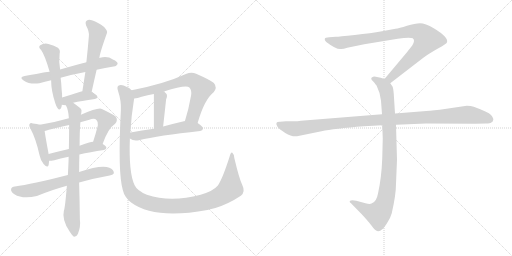
t = 0.00 s
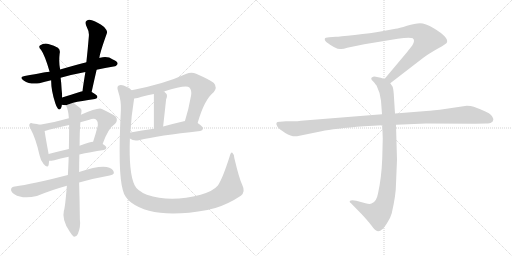
t = 2.57 s
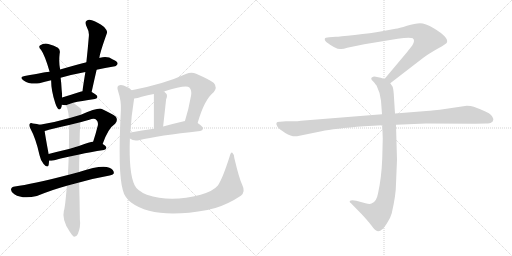
t = 5.15 s
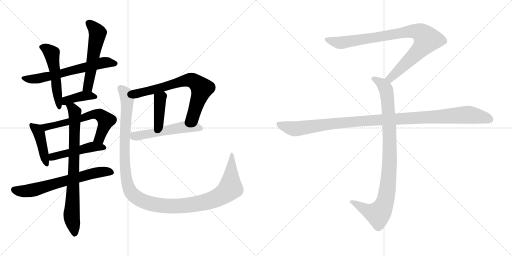
t = 7.72 s
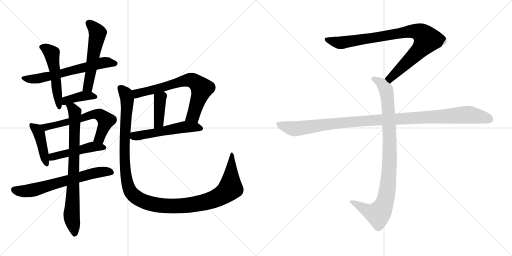
t = 10.29 s
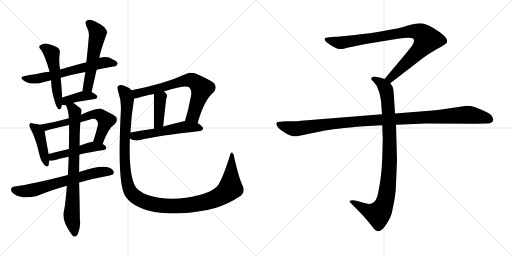
t = 12.86 s

The animated SVG that drew these frames (rendered in a browser with its animation timeline set to each time). Animation: 16 CSS @keyframes rules; one cycle of 12.86 s.

<svg version="1.1" viewBox="0 0 2048 1024" xmlns="http://www.w3.org/2000/svg">
  <g stroke="lightgray" stroke-dasharray="1,1" stroke-width="1" transform="scale(4, 4)">
    <line x1="0" y1="0" x2="256" y2="256"></line>
    <line x1="256" y1="0" x2="0" y2="256"></line>
    <line x1="128" y1="0" x2="128" y2="256"></line>
    <line x1="0" y1="128" x2="256" y2="128"></line>
    <line x1="256" y1="0" x2="512" y2="256"></line>
    <line x1="512" y1="0" x2="256" y2="256"></line>
    <line x1="384" y1="0" x2="384" y2="256"></line>
    <line x1="256" y1="128" x2="512" y2="128"></line>
  </g>
<g transform="scale(1, -1) translate(0, -850)">
   <style type="text/css">
    @keyframes keyframes0 {
      from {
       stroke: black;
       stroke-dashoffset: 630;
       stroke-width: 128;
       }
       67% {
       animation-timing-function: step-end;
       stroke: black;
       stroke-dashoffset: 0;
       stroke-width: 128;
       }
       to {
       stroke: black;
       stroke-width: 1024;
       }
       }
       #make-me-a-hanzi-animation-0 {
         animation: keyframes0 0.762695s both;
         animation-delay: 0.000000s;
         animation-timing-function: linear;
       }
    @keyframes keyframes1 {
      from {
       stroke: black;
       stroke-dashoffset: 518;
       stroke-width: 128;
       }
       63% {
       animation-timing-function: step-end;
       stroke: black;
       stroke-dashoffset: 0;
       stroke-width: 128;
       }
       to {
       stroke: black;
       stroke-width: 1024;
       }
       }
       #make-me-a-hanzi-animation-1 {
         animation: keyframes1 0.671549s both;
         animation-delay: 0.762695s;
         animation-timing-function: linear;
       }
    @keyframes keyframes2 {
      from {
       stroke: black;
       stroke-dashoffset: 545;
       stroke-width: 128;
       }
       64% {
       animation-timing-function: step-end;
       stroke: black;
       stroke-dashoffset: 0;
       stroke-width: 128;
       }
       to {
       stroke: black;
       stroke-width: 1024;
       }
       }
       #make-me-a-hanzi-animation-2 {
         animation: keyframes2 0.693522s both;
         animation-delay: 1.434244s;
         animation-timing-function: linear;
       }
    @keyframes keyframes3 {
      from {
       stroke: black;
       stroke-dashoffset: 391;
       stroke-width: 128;
       }
       56% {
       animation-timing-function: step-end;
       stroke: black;
       stroke-dashoffset: 0;
       stroke-width: 128;
       }
       to {
       stroke: black;
       stroke-width: 1024;
       }
       }
       #make-me-a-hanzi-animation-3 {
         animation: keyframes3 0.568197s both;
         animation-delay: 2.127766s;
         animation-timing-function: linear;
       }
    @keyframes keyframes4 {
      from {
       stroke: black;
       stroke-dashoffset: 426;
       stroke-width: 128;
       }
       58% {
       animation-timing-function: step-end;
       stroke: black;
       stroke-dashoffset: 0;
       stroke-width: 128;
       }
       to {
       stroke: black;
       stroke-width: 1024;
       }
       }
       #make-me-a-hanzi-animation-4 {
         animation: keyframes4 0.596680s both;
         animation-delay: 2.695963s;
         animation-timing-function: linear;
       }
    @keyframes keyframes5 {
      from {
       stroke: black;
       stroke-dashoffset: 625;
       stroke-width: 128;
       }
       67% {
       animation-timing-function: step-end;
       stroke: black;
       stroke-dashoffset: 0;
       stroke-width: 128;
       }
       to {
       stroke: black;
       stroke-width: 1024;
       }
       }
       #make-me-a-hanzi-animation-5 {
         animation: keyframes5 0.758626s both;
         animation-delay: 3.292643s;
         animation-timing-function: linear;
       }
    @keyframes keyframes6 {
      from {
       stroke: black;
       stroke-dashoffset: 479;
       stroke-width: 128;
       }
       61% {
       animation-timing-function: step-end;
       stroke: black;
       stroke-dashoffset: 0;
       stroke-width: 128;
       }
       to {
       stroke: black;
       stroke-width: 1024;
       }
       }
       #make-me-a-hanzi-animation-6 {
         animation: keyframes6 0.639811s both;
         animation-delay: 4.051269s;
         animation-timing-function: linear;
       }
    @keyframes keyframes7 {
      from {
       stroke: black;
       stroke-dashoffset: 656;
       stroke-width: 128;
       }
       68% {
       animation-timing-function: step-end;
       stroke: black;
       stroke-dashoffset: 0;
       stroke-width: 128;
       }
       to {
       stroke: black;
       stroke-width: 1024;
       }
       }
       #make-me-a-hanzi-animation-7 {
         animation: keyframes7 0.783854s both;
         animation-delay: 4.691080s;
         animation-timing-function: linear;
       }
    @keyframes keyframes8 {
      from {
       stroke: black;
       stroke-dashoffset: 782;
       stroke-width: 128;
       }
       72% {
       animation-timing-function: step-end;
       stroke: black;
       stroke-dashoffset: 0;
       stroke-width: 128;
       }
       to {
       stroke: black;
       stroke-width: 1024;
       }
       }
       #make-me-a-hanzi-animation-8 {
         animation: keyframes8 0.886393s both;
         animation-delay: 5.474934s;
         animation-timing-function: linear;
       }
    @keyframes keyframes9 {
      from {
       stroke: black;
       stroke-dashoffset: 695;
       stroke-width: 128;
       }
       69% {
       animation-timing-function: step-end;
       stroke: black;
       stroke-dashoffset: 0;
       stroke-width: 128;
       }
       to {
       stroke: black;
       stroke-width: 1024;
       }
       }
       #make-me-a-hanzi-animation-9 {
         animation: keyframes9 0.815592s both;
         animation-delay: 6.361327s;
         animation-timing-function: linear;
       }
    @keyframes keyframes10 {
      from {
       stroke: black;
       stroke-dashoffset: 398;
       stroke-width: 128;
       }
       56% {
       animation-timing-function: step-end;
       stroke: black;
       stroke-dashoffset: 0;
       stroke-width: 128;
       }
       to {
       stroke: black;
       stroke-width: 1024;
       }
       }
       #make-me-a-hanzi-animation-10 {
         animation: keyframes10 0.573893s both;
         animation-delay: 7.176919s;
         animation-timing-function: linear;
       }
    @keyframes keyframes11 {
      from {
       stroke: black;
       stroke-dashoffset: 537;
       stroke-width: 128;
       }
       64% {
       animation-timing-function: step-end;
       stroke: black;
       stroke-dashoffset: 0;
       stroke-width: 128;
       }
       to {
       stroke: black;
       stroke-width: 1024;
       }
       }
       #make-me-a-hanzi-animation-11 {
         animation: keyframes11 0.687012s both;
         animation-delay: 7.750812s;
         animation-timing-function: linear;
       }
    @keyframes keyframes12 {
      from {
       stroke: black;
       stroke-dashoffset: 1250;
       stroke-width: 128;
       }
       80% {
       animation-timing-function: step-end;
       stroke: black;
       stroke-dashoffset: 0;
       stroke-width: 128;
       }
       to {
       stroke: black;
       stroke-width: 1024;
       }
       }
       #make-me-a-hanzi-animation-12 {
         animation: keyframes12 1.267253s both;
         animation-delay: 8.437824s;
         animation-timing-function: linear;
       }
    @keyframes keyframes13 {
      from {
       stroke: black;
       stroke-dashoffset: 901;
       stroke-width: 128;
       }
       75% {
       animation-timing-function: step-end;
       stroke: black;
       stroke-dashoffset: 0;
       stroke-width: 128;
       }
       to {
       stroke: black;
       stroke-width: 1024;
       }
       }
       #make-me-a-hanzi-animation-13 {
         animation: keyframes13 0.983236s both;
         animation-delay: 9.705077s;
         animation-timing-function: linear;
       }
    @keyframes keyframes14 {
      from {
       stroke: black;
       stroke-dashoffset: 948;
       stroke-width: 128;
       }
       76% {
       animation-timing-function: step-end;
       stroke: black;
       stroke-dashoffset: 0;
       stroke-width: 128;
       }
       to {
       stroke: black;
       stroke-width: 1024;
       }
       }
       #make-me-a-hanzi-animation-14 {
         animation: keyframes14 1.021484s both;
         animation-delay: 10.688313s;
         animation-timing-function: linear;
       }
    @keyframes keyframes15 {
      from {
       stroke: black;
       stroke-dashoffset: 1108;
       stroke-width: 128;
       }
       78% {
       animation-timing-function: step-end;
       stroke: black;
       stroke-dashoffset: 0;
       stroke-width: 128;
       }
       to {
       stroke: black;
       stroke-width: 1024;
       }
       }
       #make-me-a-hanzi-animation-15 {
         animation: keyframes15 1.151693s both;
         animation-delay: 11.709797s;
         animation-timing-function: linear;
       }
</style>
<path d="M 386.5 571.5 Q 420.5 578.5 454.5 584.5 Q 463.5 583.5 470.5 594.5 Q 471.5 604.5 451.5 612.5 Q 430.5 627.5 400.5 619.5 Q 399.5 619.5 397.5 618.5 L 345.5 601.5 Q 344.5 601.5 240.5 572.5 L 198.5 563.5 Q 189.5 563.5 98.5 546.5 Q 74.5 542.5 94.5 528.5 Q 121.5 510.5 157.5 517.5 Q 178.5 523.5 204.5 529.5 L 242.5 539.5 Q 287.5 552.5 341.5 562.5 L 386.5 571.5 Z" fill="lightgray"></path> 
<path d="M 240.5 572.5 Q 234.5 600.5 238.5 635.5 Q 242.5 651.5 231.5 659.5 Q 218.5 668.5 193.5 674.5 Q 175.5 678.5 159.5 668.5 Q 152.5 661.5 164.5 650.5 Q 179.5 629.5 198.5 563.5 L 204.5 529.5 Q 204.5 487.5 221.5 436.5 Q 224.5 426.5 230.5 417.5 Q 236.5 408.5 242.5 415.5 Q 246.5 419.5 247.5 431.5 L 248.5 460.5 Q 248.5 476.5 246.5 492.5 Q 245.5 517.5 242.5 539.5 L 240.5 572.5 Z" fill="lightgray"></path> 
<path d="M 366.5 482.5 Q 376.5 528.5 386.5 571.5 L 397.5 618.5 Q 398.5 636.5 427.5 717.5 Q 431.5 726.5 416.5 742.5 Q 388.5 763.5 367.5 769.5 Q 354.5 773.5 346.5 767.5 Q 339.5 763.5 344.5 748.5 Q 357.5 723.5 355.5 706.5 Q 351.5 657.5 345.5 601.5 L 341.5 562.5 Q 335.5 525.5 329.5 485.5 C 325.5 455.5 360.5 453.5 366.5 482.5 Z" fill="lightgray"></path> 
<path d="M 292.5 439.5 Q 323.5 446.5 379.5 454.5 Q 389.5 455.5 389.5 463.5 Q 389.5 470.5 366.5 482.5 L 329.5 485.5 Q 325.5 485.5 321.5 483.5 Q 281.5 470.5 248.5 460.5 C 219.5 451.5 217.5 434.5 247.5 431.5 Q 250.5 431.5 263.5 429.5 L 292.5 439.5 Z" fill="lightgray"></path> 
<path d="M 159.5 351.5 Q 149.5 354.5 131.5 356.5 Q 121.5 359.5 118.5 354.5 Q 114.5 350.5 121.5 336.5 Q 143.5 296.5 158.5 228.5 Q 162.5 207.5 174.5 194.5 Q 190.5 176.5 194.5 190.5 Q 195.5 197.5 196.5 207.5 L 194.5 234.5 Q 181.5 304.5 178.5 326.5 C 175.5 347.5 175.5 347.5 159.5 351.5 Z" fill="lightgray"></path> 
<path d="M 410.5 274.5 Q 432.5 337.5 460.5 355.5 Q 473.5 370.5 462.5 384.5 Q 449.5 394.5 407.5 414.5 Q 391.5 420.5 323.5 391.5 L 275.5 377.5 Q 220.5 361.5 159.5 351.5 C 129.5 346.5 149.5 318.5 178.5 326.5 Q 185.5 327.5 195.5 331.5 Q 234.5 341.5 276.5 350.5 L 321.5 361.5 Q 339.5 367.5 357.5 371.5 Q 378.5 378.5 386.5 369.5 Q 393.5 362.5 391.5 349.5 Q 382.5 313.5 372.5 283.5 C 363.5 254.5 400.5 246.5 410.5 274.5 Z" fill="lightgray"></path> 
<path d="M 317.5 232.5 Q 359.5 242.5 415.5 250.5 Q 424.5 251.5 425.5 259.5 Q 425.5 265.5 410.5 274.5 C 392.5 286.5 392.5 286.5 372.5 283.5 Q 360.5 283.5 318.5 267.5 L 275.5 254.5 Q 232.5 244.5 194.5 234.5 C 165.5 226.5 166.5 206.5 196.5 207.5 Q 205.5 207.5 217.5 209.5 Q 239.5 216.5 274.5 223.5 L 317.5 232.5 Z" fill="lightgray"></path> 
<path d="M 316.5 120.5 Q 371.5 136.5 438.5 148.5 Q 454.5 151.5 455.5 158.5 Q 455.5 171.5 437.5 179.5 Q 404.5 191.5 316.5 162.5 L 271.5 150.5 Q 126.5 113.5 59.5 104.5 Q 46.5 103.5 44.5 94.5 Q 41.5 84.5 57.5 73.5 Q 90.5 52.5 147.5 66.5 Q 214.5 93.5 267.5 107.5 L 316.5 120.5 Z" fill="lightgray"></path> 
<path d="M 316.5 162.5 Q 316.5 199.5 317.5 232.5 L 318.5 267.5 Q 318.5 325.5 321.5 361.5 L 323.5 391.5 Q 324.5 395.5 325.5 400.5 Q 328.5 412.5 321.5 417.5 Q 305.5 430.5 292.5 439.5 C 268.5 457.5 252.5 457.5 263.5 429.5 Q 273.5 411.5 275.5 377.5 L 276.5 350.5 Q 276.5 308.5 275.5 254.5 L 274.5 223.5 Q 274.5 205.5 271.5 150.5 L 267.5 107.5 Q 260.5 20.5 255.5 7.5 Q 246.5 -28.5 278.5 -75.5 Q 288.5 -91.5 295.5 -96.5 Q 305.5 -97.5 311.5 -85.5 Q 323.5 -55.5 319.5 -27.5 Q 318.5 50.5 316.5 120.5 L 316.5 162.5 Z" fill="lightgray"></path> 
<path d="M 790.5 358.5 Q 817.5 452.5 854.5 481.5 Q 870.5 500.5 855.5 518.5 Q 839.5 531.5 784.5 555.5 Q 765.5 562.5 743.5 554.5 Q 659.5 515.5 526.5 489.5 C 497.5 483.5 506.5 451.5 536.5 456.5 Q 549.5 457.5 566.5 463.5 Q 590.5 469.5 615.5 474.5 L 655.5 484.5 Q 743.5 511.5 757.5 500.5 Q 767.5 490.5 764.5 469.5 Q 754.5 412.5 739.5 365.5 C 730.5 336.5 781.5 329.5 790.5 358.5 Z" fill="lightgray"></path> 
<path d="M 615.5 474.5 Q 615.5 470.5 615.5 335.5 C 615.5 305.5 649.5 314.5 652.5 344.5 Q 664.5 452.5 664.5 453.5 Q 671.5 468.5 664.5 476.5 Q 660.5 480.5 655.5 484.5 C 632.5 503.5 615.5 504.5 615.5 474.5 Z" fill="lightgray"></path> 
<path d="M 519.5 296.5 Q 534.5 284.5 555.5 289.5 Q 633.5 308.5 800.5 326.5 Q 810.5 327.5 812.5 336.5 Q 812.5 343.5 790.5 358.5 L 739.5 365.5 Q 738.5 366.5 735.5 365.5 Q 692.5 355.5 652.5 344.5 L 615.5 335.5 Q 566.5 328.5 522.5 320.5 Q 521.5 320.5 521.5 319.5 C 494.5 312.5 494.5 312.5 519.5 296.5 Z" fill="lightgray"></path> 
<path d="M 969.5 109.5 Q 956.5 136.5 937.5 217.5 Q 936.5 233.5 929.5 239.5 Q 923.5 243.5 918.5 224.5 Q 890.5 136.5 871.5 108.5 Q 853.5 86.5 802.5 71.5 Q 682.5 38.5 587.5 71.5 Q 548.5 87.5 538.5 109.5 Q 514.5 158.5 519.5 296.5 L 521.5 319.5 Q 524.5 383.5 536.5 456.5 C 540.5 480.5 540.5 480.5 526.5 489.5 Q 514.5 501.5 494.5 508.5 Q 481.5 512.5 473.5 507.5 Q 466.5 503.5 472.5 485.5 Q 485.5 446.5 483.5 410.5 Q 470.5 158.5 491.5 89.5 Q 497.5 62.5 524.5 40.5 Q 617.5 -28.5 829.5 10.5 Q 844.5 14.5 861.5 18.5 Q 913.5 34.5 963.5 67.5 Q 982.5 83.5 969.5 109.5 Z" fill="lightgray"></path> 
<path d="M 1561.0 517.0 L 1692.0 618.0 Q 1713.0 634.0 1750.0 655.0 Q 1788.0 676.0 1788.0 681.0 Q 1795.0 701.0 1735.0 737.0 Q 1701.0 757.0 1680.0 757.0 Q 1660.0 757.0 1628.0 747.0 Q 1596.0 737.0 1582.0 735.0 L 1528.0 725.0 Q 1484.0 717.0 1419.0 710.0 Q 1355.0 703.0 1343.0 703.0 L 1317.0 701.0 Q 1299.0 701.0 1299.0 694.0 Q 1297.0 690.0 1305.0 682.0 Q 1347.0 650.0 1365.0 654.0 Q 1374.0 654.0 1389.0 659.0 L 1457.0 673.0 L 1591.0 695.0 Q 1638.0 702.0 1651.0 697.0 Q 1662.0 689.0 1649.0 668.0 L 1627.0 640.0 L 1538.0 534.0 C 1519.0 511.0 1537.0 499.0 1561.0 517.0 Z" fill="lightgray"></path> 
<path d="M 1529.0 349.0 L 1531.0 296.0 L 1529.0 217.0 Q 1526.0 138.0 1512.0 76.0 Q 1506.0 42.0 1486.0 36.0 Q 1479.0 32.0 1462.0 37.0 L 1425.0 47.0 Q 1405.0 51.0 1399.0 46.0 Q 1397.0 41.0 1404.0 37.0 L 1447.0 -7.0 Q 1472.0 -34.0 1485.0 -51.0 Q 1498.0 -68.0 1503.0 -71.0 Q 1515.0 -81.0 1529.0 -67.0 Q 1536.0 -62.0 1549.0 -41.0 Q 1561.0 -24.0 1567.0 -3.0 Q 1584.0 71.0 1584.0 115.0 L 1588.0 211.0 L 1584.0 351.0 L 1580.0 396.0 L 1575.0 475.0 Q 1573.0 498.0 1570.0 504.0 L 1561.0 517.0 C 1554.0 529.0 1554.0 529.0 1538.0 534.0 L 1523.0 539.0 L 1503.0 543.0 Q 1493.0 545.0 1489.0 541.0 Q 1485.0 540.0 1485.0 535.0 Q 1485.0 530.0 1493.0 524.0 Q 1505.0 510.0 1507.0 506.0 Q 1522.0 476.0 1524.0 447.0 L 1528.0 393.0 L 1529.0 349.0 Z" fill="lightgray"></path> 
<path d="M 1528.0 393.0 L 1204.0 367.0 Q 1190.0 365.0 1174.0 365.0 L 1144.0 365.0 L 1120.0 363.0 Q 1097.0 364.0 1110.0 343.0 Q 1116.0 334.0 1141.0 318.0 Q 1167.0 302.0 1188.0 305.0 L 1286.0 325.0 Q 1336.0 336.0 1456.0 345.0 L 1529.0 349.0 L 1584.0 351.0 L 1704.0 356.0 L 1901.0 355.0 L 1944.0 356.0 Q 1961.0 356.0 1965.0 360.0 Q 1971.0 362.0 1973.0 370.0 Q 1975.0 377.0 1964.0 390.0 Q 1953.0 402.0 1895.0 423.0 Q 1884.0 427.0 1867.0 427.0 L 1759.0 411.0 Q 1714.0 406.0 1693.0 405.0 L 1580.0 396.0 L 1528.0 393.0 Z" fill="lightgray"></path> 
      <clipPath id="make-me-a-hanzi-clip-0">
      <path d="M 386.5 571.5 Q 420.5 578.5 454.5 584.5 Q 463.5 583.5 470.5 594.5 Q 471.5 604.5 451.5 612.5 Q 430.5 627.5 400.5 619.5 Q 399.5 619.5 397.5 618.5 L 345.5 601.5 Q 344.5 601.5 240.5 572.5 L 198.5 563.5 Q 189.5 563.5 98.5 546.5 Q 74.5 542.5 94.5 528.5 Q 121.5 510.5 157.5 517.5 Q 178.5 523.5 204.5 529.5 L 242.5 539.5 Q 287.5 552.5 341.5 562.5 L 386.5 571.5 Z" fill="lightgray"></path>
      </clipPath>
      <path clip-path="url(#make-me-a-hanzi-clip-0)" d="M 94.5 537.5 L 146.5 534.5 L 411.5 599.5 L 460.5 595.5 " fill="none" id="make-me-a-hanzi-animation-0" stroke-dasharray="502 1004" stroke-linecap="round"></path>

      <clipPath id="make-me-a-hanzi-clip-1">
      <path d="M 240.5 572.5 Q 234.5 600.5 238.5 635.5 Q 242.5 651.5 231.5 659.5 Q 218.5 668.5 193.5 674.5 Q 175.5 678.5 159.5 668.5 Q 152.5 661.5 164.5 650.5 Q 179.5 629.5 198.5 563.5 L 204.5 529.5 Q 204.5 487.5 221.5 436.5 Q 224.5 426.5 230.5 417.5 Q 236.5 408.5 242.5 415.5 Q 246.5 419.5 247.5 431.5 L 248.5 460.5 Q 248.5 476.5 246.5 492.5 Q 245.5 517.5 242.5 539.5 L 240.5 572.5 Z" fill="lightgray"></path>
      </clipPath>
      <path clip-path="url(#make-me-a-hanzi-clip-1)" d="M 169.5 661.5 L 204.5 640.5 L 208.5 629.5 L 237.5 422.5 " fill="none" id="make-me-a-hanzi-animation-1" stroke-dasharray="390 780" stroke-linecap="round"></path>

      <clipPath id="make-me-a-hanzi-clip-2">
      <path d="M 366.5 482.5 Q 376.5 528.5 386.5 571.5 L 397.5 618.5 Q 398.5 636.5 427.5 717.5 Q 431.5 726.5 416.5 742.5 Q 388.5 763.5 367.5 769.5 Q 354.5 773.5 346.5 767.5 Q 339.5 763.5 344.5 748.5 Q 357.5 723.5 355.5 706.5 Q 351.5 657.5 345.5 601.5 L 341.5 562.5 Q 335.5 525.5 329.5 485.5 C 325.5 455.5 360.5 453.5 366.5 482.5 Z" fill="lightgray"></path>
      </clipPath>
      <path clip-path="url(#make-me-a-hanzi-clip-2)" d="M 355.5 757.5 L 391.5 717.5 L 351.5 506.5 L 336.5 492.5 " fill="none" id="make-me-a-hanzi-animation-2" stroke-dasharray="417 834" stroke-linecap="round"></path>

      <clipPath id="make-me-a-hanzi-clip-3">
      <path d="M 292.5 439.5 Q 323.5 446.5 379.5 454.5 Q 389.5 455.5 389.5 463.5 Q 389.5 470.5 366.5 482.5 L 329.5 485.5 Q 325.5 485.5 321.5 483.5 Q 281.5 470.5 248.5 460.5 C 219.5 451.5 217.5 434.5 247.5 431.5 Q 250.5 431.5 263.5 429.5 L 292.5 439.5 Z" fill="lightgray"></path>
      </clipPath>
      <path clip-path="url(#make-me-a-hanzi-clip-3)" d="M 250.5 438.5 L 273.5 451.5 L 330.5 466.5 L 380.5 463.5 " fill="none" id="make-me-a-hanzi-animation-3" stroke-dasharray="263 526" stroke-linecap="round"></path>

      <clipPath id="make-me-a-hanzi-clip-4">
      <path d="M 159.5 351.5 Q 149.5 354.5 131.5 356.5 Q 121.5 359.5 118.5 354.5 Q 114.5 350.5 121.5 336.5 Q 143.5 296.5 158.5 228.5 Q 162.5 207.5 174.5 194.5 Q 190.5 176.5 194.5 190.5 Q 195.5 197.5 196.5 207.5 L 194.5 234.5 Q 181.5 304.5 178.5 326.5 C 175.5 347.5 175.5 347.5 159.5 351.5 Z" fill="lightgray"></path>
      </clipPath>
      <path clip-path="url(#make-me-a-hanzi-clip-4)" d="M 125.5 349.5 L 155.5 317.5 L 184.5 194.5 " fill="none" id="make-me-a-hanzi-animation-4" stroke-dasharray="298 596" stroke-linecap="round"></path>

      <clipPath id="make-me-a-hanzi-clip-5">
      <path d="M 410.5 274.5 Q 432.5 337.5 460.5 355.5 Q 473.5 370.5 462.5 384.5 Q 449.5 394.5 407.5 414.5 Q 391.5 420.5 323.5 391.5 L 275.5 377.5 Q 220.5 361.5 159.5 351.5 C 129.5 346.5 149.5 318.5 178.5 326.5 Q 185.5 327.5 195.5 331.5 Q 234.5 341.5 276.5 350.5 L 321.5 361.5 Q 339.5 367.5 357.5 371.5 Q 378.5 378.5 386.5 369.5 Q 393.5 362.5 391.5 349.5 Q 382.5 313.5 372.5 283.5 C 363.5 254.5 400.5 246.5 410.5 274.5 Z" fill="lightgray"></path>
      </clipPath>
      <path clip-path="url(#make-me-a-hanzi-clip-5)" d="M 167.5 348.5 L 186.5 342.5 L 375.5 393.5 L 400.5 390.5 L 424.5 368.5 L 395.5 296.5 L 380.5 287.5 " fill="none" id="make-me-a-hanzi-animation-5" stroke-dasharray="497 994" stroke-linecap="round"></path>

      <clipPath id="make-me-a-hanzi-clip-6">
      <path d="M 317.5 232.5 Q 359.5 242.5 415.5 250.5 Q 424.5 251.5 425.5 259.5 Q 425.5 265.5 410.5 274.5 C 392.5 286.5 392.5 286.5 372.5 283.5 Q 360.5 283.5 318.5 267.5 L 275.5 254.5 Q 232.5 244.5 194.5 234.5 C 165.5 226.5 166.5 206.5 196.5 207.5 Q 205.5 207.5 217.5 209.5 Q 239.5 216.5 274.5 223.5 L 317.5 232.5 Z" fill="lightgray"></path>
      </clipPath>
      <path clip-path="url(#make-me-a-hanzi-clip-6)" d="M 201.5 214.5 L 217.5 225.5 L 363.5 262.5 L 416.5 259.5 " fill="none" id="make-me-a-hanzi-animation-6" stroke-dasharray="351 702" stroke-linecap="round"></path>

      <clipPath id="make-me-a-hanzi-clip-7">
      <path d="M 316.5 120.5 Q 371.5 136.5 438.5 148.5 Q 454.5 151.5 455.5 158.5 Q 455.5 171.5 437.5 179.5 Q 404.5 191.5 316.5 162.5 L 271.5 150.5 Q 126.5 113.5 59.5 104.5 Q 46.5 103.5 44.5 94.5 Q 41.5 84.5 57.5 73.5 Q 90.5 52.5 147.5 66.5 Q 214.5 93.5 267.5 107.5 L 316.5 120.5 Z" fill="lightgray"></path>
      </clipPath>
      <path clip-path="url(#make-me-a-hanzi-clip-7)" d="M 56.5 91.5 L 89.5 85.5 L 133.5 89.5 L 370.5 157.5 L 421.5 164.5 L 445.5 161.5 " fill="none" id="make-me-a-hanzi-animation-7" stroke-dasharray="528 1056" stroke-linecap="round"></path>

      <clipPath id="make-me-a-hanzi-clip-8">
      <path d="M 316.5 162.5 Q 316.5 199.5 317.5 232.5 L 318.5 267.5 Q 318.5 325.5 321.5 361.5 L 323.5 391.5 Q 324.5 395.5 325.5 400.5 Q 328.5 412.5 321.5 417.5 Q 305.5 430.5 292.5 439.5 C 268.5 457.5 252.5 457.5 263.5 429.5 Q 273.5 411.5 275.5 377.5 L 276.5 350.5 Q 276.5 308.5 275.5 254.5 L 274.5 223.5 Q 274.5 205.5 271.5 150.5 L 267.5 107.5 Q 260.5 20.5 255.5 7.5 Q 246.5 -28.5 278.5 -75.5 Q 288.5 -91.5 295.5 -96.5 Q 305.5 -97.5 311.5 -85.5 Q 323.5 -55.5 319.5 -27.5 Q 318.5 50.5 316.5 120.5 L 316.5 162.5 Z" fill="lightgray"></path>
      </clipPath>
      <path clip-path="url(#make-me-a-hanzi-clip-8)" d="M 272.5 427.5 L 299.5 401.5 L 286.5 -4.5 L 297.5 -86.5 " fill="none" id="make-me-a-hanzi-animation-8" stroke-dasharray="654 1308" stroke-linecap="round"></path>

      <clipPath id="make-me-a-hanzi-clip-9">
      <path d="M 790.5 358.5 Q 817.5 452.5 854.5 481.5 Q 870.5 500.5 855.5 518.5 Q 839.5 531.5 784.5 555.5 Q 765.5 562.5 743.5 554.5 Q 659.5 515.5 526.5 489.5 C 497.5 483.5 506.5 451.5 536.5 456.5 Q 549.5 457.5 566.5 463.5 Q 590.5 469.5 615.5 474.5 L 655.5 484.5 Q 743.5 511.5 757.5 500.5 Q 767.5 490.5 764.5 469.5 Q 754.5 412.5 739.5 365.5 C 730.5 336.5 781.5 329.5 790.5 358.5 Z" fill="lightgray"></path>
      </clipPath>
      <path clip-path="url(#make-me-a-hanzi-clip-9)" d="M 536.5 486.5 L 548.5 476.5 L 750.5 529.5 L 780.5 523.5 L 807.5 496.5 L 772.5 386.5 L 746.5 370.5 " fill="none" id="make-me-a-hanzi-animation-9" stroke-dasharray="567 1134" stroke-linecap="round"></path>

      <clipPath id="make-me-a-hanzi-clip-10">
      <path d="M 615.5 474.5 Q 615.5 470.5 615.5 335.5 C 615.5 305.5 649.5 314.5 652.5 344.5 Q 664.5 452.5 664.5 453.5 Q 671.5 468.5 664.5 476.5 Q 660.5 480.5 655.5 484.5 C 632.5 503.5 615.5 504.5 615.5 474.5 Z" fill="lightgray"></path>
      </clipPath>
      <path clip-path="url(#make-me-a-hanzi-clip-10)" d="M 622.5 473.5 L 640.5 455.5 L 638.5 387.5 L 633.5 376.5 L 636.5 362.5 L 618.5 349.5 " fill="none" id="make-me-a-hanzi-animation-10" stroke-dasharray="270 540" stroke-linecap="round"></path>

      <clipPath id="make-me-a-hanzi-clip-11">
      <path d="M 519.5 296.5 Q 534.5 284.5 555.5 289.5 Q 633.5 308.5 800.5 326.5 Q 810.5 327.5 812.5 336.5 Q 812.5 343.5 790.5 358.5 L 739.5 365.5 Q 738.5 366.5 735.5 365.5 Q 692.5 355.5 652.5 344.5 L 615.5 335.5 Q 566.5 328.5 522.5 320.5 Q 521.5 320.5 521.5 319.5 C 494.5 312.5 494.5 312.5 519.5 296.5 Z" fill="lightgray"></path>
      </clipPath>
      <path clip-path="url(#make-me-a-hanzi-clip-11)" d="M 528.5 313.5 L 537.5 305.5 L 556.5 307.5 L 733.5 342.5 L 781.5 342.5 L 802.5 336.5 " fill="none" id="make-me-a-hanzi-animation-11" stroke-dasharray="409 818" stroke-linecap="round"></path>

      <clipPath id="make-me-a-hanzi-clip-12">
      <path d="M 969.5 109.5 Q 956.5 136.5 937.5 217.5 Q 936.5 233.5 929.5 239.5 Q 923.5 243.5 918.5 224.5 Q 890.5 136.5 871.5 108.5 Q 853.5 86.5 802.5 71.5 Q 682.5 38.5 587.5 71.5 Q 548.5 87.5 538.5 109.5 Q 514.5 158.5 519.5 296.5 L 521.5 319.5 Q 524.5 383.5 536.5 456.5 C 540.5 480.5 540.5 480.5 526.5 489.5 Q 514.5 501.5 494.5 508.5 Q 481.5 512.5 473.5 507.5 Q 466.5 503.5 472.5 485.5 Q 485.5 446.5 483.5 410.5 Q 470.5 158.5 491.5 89.5 Q 497.5 62.5 524.5 40.5 Q 617.5 -28.5 829.5 10.5 Q 844.5 14.5 861.5 18.5 Q 913.5 34.5 963.5 67.5 Q 982.5 83.5 969.5 109.5 Z" fill="lightgray"></path>
      </clipPath>
      <path clip-path="url(#make-me-a-hanzi-clip-12)" d="M 481.5 499.5 L 503.5 474.5 L 508.5 451.5 L 497.5 271.5 L 501.5 163.5 L 522.5 82.5 L 553.5 55.5 L 617.5 32.5 L 703.5 25.5 L 813.5 39.5 L 868.5 59.5 L 921.5 98.5 L 928.5 232.5 " fill="none" id="make-me-a-hanzi-animation-12" stroke-dasharray="1122 2244" stroke-linecap="round"></path>

      <clipPath id="make-me-a-hanzi-clip-13">
      <path d="M 1561.0 517.0 L 1692.0 618.0 Q 1713.0 634.0 1750.0 655.0 Q 1788.0 676.0 1788.0 681.0 Q 1795.0 701.0 1735.0 737.0 Q 1701.0 757.0 1680.0 757.0 Q 1660.0 757.0 1628.0 747.0 Q 1596.0 737.0 1582.0 735.0 L 1528.0 725.0 Q 1484.0 717.0 1419.0 710.0 Q 1355.0 703.0 1343.0 703.0 L 1317.0 701.0 Q 1299.0 701.0 1299.0 694.0 Q 1297.0 690.0 1305.0 682.0 Q 1347.0 650.0 1365.0 654.0 Q 1374.0 654.0 1389.0 659.0 L 1457.0 673.0 L 1591.0 695.0 Q 1638.0 702.0 1651.0 697.0 Q 1662.0 689.0 1649.0 668.0 L 1627.0 640.0 L 1538.0 534.0 C 1519.0 511.0 1537.0 499.0 1561.0 517.0 Z" fill="lightgray"></path>
      </clipPath>
      <path clip-path="url(#make-me-a-hanzi-clip-13)" d="M 1308.0 691.0 L 1367.0 679.0 L 1625.0 723.0 L 1656.0 726.0 L 1687.0 716.0 L 1708.0 692.0 L 1695.0 670.0 L 1580.0 554.0 L 1561.0 537.0 L 1548.0 536.0 " fill="none" id="make-me-a-hanzi-animation-13" stroke-dasharray="773 1546" stroke-linecap="round"></path>

      <clipPath id="make-me-a-hanzi-clip-14">
      <path d="M 1529.0 349.0 L 1531.0 296.0 L 1529.0 217.0 Q 1526.0 138.0 1512.0 76.0 Q 1506.0 42.0 1486.0 36.0 Q 1479.0 32.0 1462.0 37.0 L 1425.0 47.0 Q 1405.0 51.0 1399.0 46.0 Q 1397.0 41.0 1404.0 37.0 L 1447.0 -7.0 Q 1472.0 -34.0 1485.0 -51.0 Q 1498.0 -68.0 1503.0 -71.0 Q 1515.0 -81.0 1529.0 -67.0 Q 1536.0 -62.0 1549.0 -41.0 Q 1561.0 -24.0 1567.0 -3.0 Q 1584.0 71.0 1584.0 115.0 L 1588.0 211.0 L 1584.0 351.0 L 1580.0 396.0 L 1575.0 475.0 Q 1573.0 498.0 1570.0 504.0 L 1561.0 517.0 C 1554.0 529.0 1554.0 529.0 1538.0 534.0 L 1523.0 539.0 L 1503.0 543.0 Q 1493.0 545.0 1489.0 541.0 Q 1485.0 540.0 1485.0 535.0 Q 1485.0 530.0 1493.0 524.0 Q 1505.0 510.0 1507.0 506.0 Q 1522.0 476.0 1524.0 447.0 L 1528.0 393.0 L 1529.0 349.0 Z" fill="lightgray"></path>
      </clipPath>
      <path clip-path="url(#make-me-a-hanzi-clip-14)" d="M 1494.0 533.0 L 1524.0 518.0 L 1540.0 500.0 L 1551.0 450.0 L 1559.0 218.0 L 1547.0 75.0 L 1529.0 15.0 L 1510.0 -6.0 L 1473.0 5.0 L 1405.0 43.0 " fill="none" id="make-me-a-hanzi-animation-14" stroke-dasharray="820 1640" stroke-linecap="round"></path>

      <clipPath id="make-me-a-hanzi-clip-15">
      <path d="M 1528.0 393.0 L 1204.0 367.0 Q 1190.0 365.0 1174.0 365.0 L 1144.0 365.0 L 1120.0 363.0 Q 1097.0 364.0 1110.0 343.0 Q 1116.0 334.0 1141.0 318.0 Q 1167.0 302.0 1188.0 305.0 L 1286.0 325.0 Q 1336.0 336.0 1456.0 345.0 L 1529.0 349.0 L 1584.0 351.0 L 1704.0 356.0 L 1901.0 355.0 L 1944.0 356.0 Q 1961.0 356.0 1965.0 360.0 Q 1971.0 362.0 1973.0 370.0 Q 1975.0 377.0 1964.0 390.0 Q 1953.0 402.0 1895.0 423.0 Q 1884.0 427.0 1867.0 427.0 L 1759.0 411.0 Q 1714.0 406.0 1693.0 405.0 L 1580.0 396.0 L 1528.0 393.0 Z" fill="lightgray"></path>
      </clipPath>
      <path clip-path="url(#make-me-a-hanzi-clip-15)" d="M 1116.0 353.0 L 1146.0 341.0 L 1189.0 335.0 L 1429.0 365.0 L 1863.0 391.0 L 1930.0 382.0 L 1960.0 372.0 " fill="none" id="make-me-a-hanzi-animation-15" stroke-dasharray="980 1960" stroke-linecap="round"></path>

</g>
</svg>
